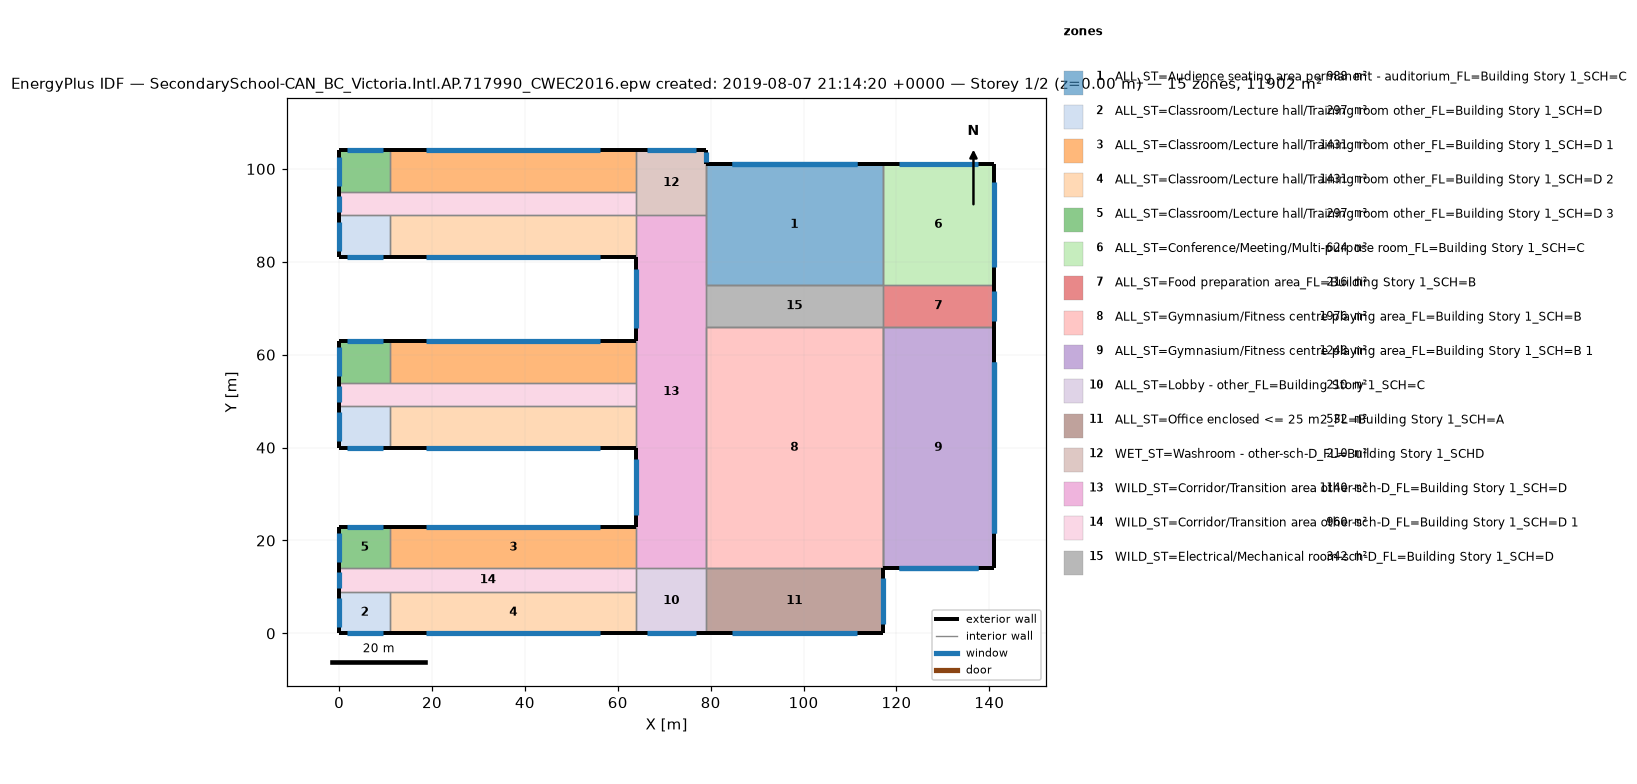
=== STOREY PLAN SPEC (per zone: floor XY polygon, exterior-wall plan segments, windows/doors) ===
zone 1: ALL_ST=Audience seating area permanent - auditorium_FL=Building Story 1_SCH=C  (988.0 m²)
  floor: (117.00, 101.00) (117.00, 75.00) (79.00, 75.00) (79.00, 101.00)
  exterior wall: (117.00, 101.00) – (79.00, 101.00)  [38.0 m] x2 surfaces
    window: (111.42, 101.00) – (84.58, 101.00)  [30.4 m²] x2
  interior walls: 8
zone 2: ALL_ST=Classroom/Lecture hall/Training room other_FL=Building Story 1_SCH=D  (297.0 m²)
  floor: (11.00, 9.00) (11.00, 0.00) (0.00, 0.00) (0.00, 9.00)
  floor: (11.00, 49.00) (11.00, 40.00) (0.00, 40.00) (0.00, 49.00)
  floor: (11.00, 90.00) (11.00, 81.00) (0.00, 81.00) (0.00, 90.00)
  exterior wall: (0.00, 0.00) – (11.00, 0.00)  [11.0 m]
    window: (1.63, 0.00) – (9.37, 0.00)  [8.8 m²]
  exterior wall: (0.00, 9.00) – (0.00, 0.00)  [9.0 m]
    window: (0.00, 7.66) – (0.00, 1.34)  [7.2 m²]
  exterior wall: (0.00, 40.00) – (11.00, 40.00)  [11.0 m]
    window: (1.63, 40.00) – (9.37, 40.00)  [8.8 m²]
  exterior wall: (0.00, 49.00) – (0.00, 40.00)  [9.0 m]
    window: (0.00, 47.66) – (0.00, 41.34)  [7.2 m²]
  exterior wall: (0.00, 81.00) – (11.00, 81.00)  [11.0 m]
    window: (1.63, 81.00) – (9.37, 81.00)  [8.8 m²]
  exterior wall: (0.00, 90.00) – (0.00, 81.00)  [9.0 m]
    window: (0.00, 88.66) – (0.00, 82.34)  [7.2 m²]
  interior walls: 6
zone 3: ALL_ST=Classroom/Lecture hall/Training room other_FL=Building Story 1_SCH=D 1  (1431.0 m²)
  floor: (64.00, 23.00) (64.00, 14.00) (11.00, 14.00) (11.00, 23.00)
  floor: (64.00, 63.00) (64.00, 54.00) (11.00, 54.00) (11.00, 63.00)
  floor: (64.00, 104.00) (64.00, 95.00) (11.00, 95.00) (11.00, 104.00)
  exterior wall: (64.00, 23.00) – (11.00, 23.00)  [53.0 m]
    window: (56.22, 23.00) – (18.78, 23.00)  [42.4 m²]
  exterior wall: (64.00, 63.00) – (11.00, 63.00)  [53.0 m]
    window: (56.22, 63.00) – (18.78, 63.00)  [42.4 m²]
  exterior wall: (64.00, 104.00) – (11.00, 104.00)  [53.0 m]
    window: (56.22, 104.00) – (18.78, 104.00)  [42.4 m²]
  interior walls: 9
zone 4: ALL_ST=Classroom/Lecture hall/Training room other_FL=Building Story 1_SCH=D 2  (1431.0 m²)
  floor: (64.00, 9.00) (64.00, 0.00) (11.00, 0.00) (11.00, 9.00)
  floor: (64.00, 49.00) (64.00, 40.00) (11.00, 40.00) (11.00, 49.00)
  floor: (64.00, 90.00) (64.00, 81.00) (11.00, 81.00) (11.00, 90.00)
  exterior wall: (11.00, 0.00) – (64.00, 0.00)  [53.0 m]
    window: (18.78, 0.00) – (56.22, 0.00)  [42.4 m²]
  exterior wall: (11.00, 40.00) – (64.00, 40.00)  [53.0 m]
    window: (18.78, 40.00) – (56.22, 40.00)  [42.4 m²]
  exterior wall: (11.00, 81.00) – (64.00, 81.00)  [53.0 m]
    window: (18.78, 81.00) – (56.22, 81.00)  [42.4 m²]
  interior walls: 9
zone 5: ALL_ST=Classroom/Lecture hall/Training room other_FL=Building Story 1_SCH=D 3  (297.0 m²)
  floor: (11.00, 23.00) (11.00, 14.00) (0.00, 14.00) (0.00, 23.00)
  floor: (11.00, 63.00) (11.00, 54.00) (0.00, 54.00) (0.00, 63.00)
  floor: (11.00, 104.00) (11.00, 95.00) (0.00, 95.00) (0.00, 104.00)
  exterior wall: (11.00, 23.00) – (0.00, 23.00)  [11.0 m]
    window: (9.37, 23.00) – (1.63, 23.00)  [8.8 m²]
  exterior wall: (0.00, 23.00) – (0.00, 14.00)  [9.0 m]
    window: (0.00, 21.66) – (0.00, 15.34)  [7.2 m²]
  exterior wall: (11.00, 63.00) – (0.00, 63.00)  [11.0 m]
    window: (9.37, 63.00) – (1.63, 63.00)  [8.8 m²]
  exterior wall: (0.00, 63.00) – (0.00, 54.00)  [9.0 m]
    window: (0.00, 61.66) – (0.00, 55.34)  [7.2 m²]
  exterior wall: (11.00, 104.00) – (0.00, 104.00)  [11.0 m]
    window: (9.37, 104.00) – (1.63, 104.00)  [8.8 m²]
  exterior wall: (0.00, 104.00) – (0.00, 95.00)  [9.0 m]
    window: (0.00, 102.66) – (0.00, 96.34)  [7.2 m²]
  interior walls: 6
zone 6: ALL_ST=Conference/Meeting/Multi-purpose room_FL=Building Story 1_SCH=C  (624.0 m²)
  floor: (141.00, 101.00) (141.00, 75.00) (117.00, 75.00) (117.00, 101.00)
  exterior wall: (141.00, 75.00) – (141.00, 101.00)  [26.0 m]
    window: (141.00, 78.83) – (141.00, 97.17)  [20.8 m²]
  exterior wall: (141.00, 101.00) – (117.00, 101.00)  [24.0 m]
    window: (137.47, 101.00) – (120.53, 101.00)  [19.2 m²]
  interior walls: 2
zone 7: ALL_ST=Food preparation area_FL=Building Story 1_SCH=B  (216.0 m²)
  floor: (141.00, 75.00) (141.00, 66.00) (117.00, 66.00) (117.00, 75.00)
  exterior wall: (141.00, 66.00) – (141.00, 75.00)  [9.0 m]
    window: (141.00, 67.34) – (141.00, 73.66)  [7.2 m²]
  interior walls: 3
zone 8: ALL_ST=Gymnasium/Fitness centre playing area_FL=Building Story 1_SCH=B  (1976.0 m²)
  floor: (117.00, 66.00) (117.00, 14.00) (79.00, 14.00) (79.00, 66.00)
  interior walls: 8
zone 9: ALL_ST=Gymnasium/Fitness centre playing area_FL=Building Story 1_SCH=B 1  (1248.0 m²)
  floor: (141.00, 66.00) (141.00, 14.00) (117.00, 14.00) (117.00, 66.00)
  exterior wall: (117.00, 14.00) – (141.00, 14.00)  [24.0 m] x2 surfaces
    window: (120.53, 14.00) – (137.47, 14.00)  [19.2 m²] x2
  exterior wall: (141.00, 14.00) – (141.00, 66.00)  [52.0 m] x2 surfaces
    window: (141.00, 21.63) – (141.00, 58.37)  [41.6 m²] x2
  interior walls: 4
zone 10: ALL_ST=Lobby - other_FL=Building Story 1_SCH=C  (210.0 m²)
  floor: (79.00, 14.00) (79.00, 0.00) (64.00, 0.00) (64.00, 14.00)
  exterior wall: (64.00, 0.00) – (79.00, 0.00)  [15.0 m]
    window: (66.21, 0.00) – (76.79, 0.00)  [12.0 m²]
  interior walls: 4
zone 11: ALL_ST=Office enclosed <= 25 m2_FL=Building Story 1_SCH=A  (532.0 m²)
  floor: (117.00, 14.00) (117.00, 0.00) (79.00, 0.00) (79.00, 14.00)
  exterior wall: (79.00, 0.00) – (117.00, 0.00)  [38.0 m]
    window: (84.58, 0.00) – (111.42, 0.00)  [30.4 m²]
  exterior wall: (117.00, 0.00) – (117.00, 14.00)  [14.0 m]
    window: (117.00, 2.07) – (117.00, 11.93)  [11.2 m²]
  interior walls: 2
zone 12: WET_ST=Washroom - other-sch-D_FL=Building Story 1_SCHD  (210.0 m²)
  floor: (79.00, 104.00) (79.00, 90.00) (64.00, 90.00) (64.00, 104.00)
  exterior wall: (79.00, 101.00) – (79.00, 104.00)  [3.0 m]
    window: (79.00, 101.46) – (79.00, 103.54)  [2.4 m²]
  exterior wall: (79.00, 104.00) – (64.00, 104.00)  [15.0 m]
    window: (76.79, 104.00) – (66.21, 104.00)  [12.0 m²]
  interior walls: 4
zone 13: WILD_ST=Corridor/Transition area other-sch-D_FL=Building Story 1_SCH=D  (1140.0 m²)
  floor: (79.00, 90.00) (79.00, 14.00) (64.00, 14.00) (64.00, 90.00)
  exterior wall: (64.00, 40.00) – (64.00, 23.00)  [17.0 m]
    window: (64.00, 37.49) – (64.00, 25.51)  [13.6 m²]
  exterior wall: (64.00, 81.00) – (64.00, 63.00)  [18.0 m]
    window: (64.00, 78.35) – (64.00, 65.65)  [14.4 m²]
  interior walls: 10
zone 14: WILD_ST=Corridor/Transition area other-sch-D_FL=Building Story 1_SCH=D 1  (960.0 m²)
  floor: (64.00, 14.00) (64.00, 9.00) (0.00, 9.00) (0.00, 14.00)
  floor: (64.00, 54.00) (64.00, 49.00) (0.00, 49.00) (0.00, 54.00)
  floor: (64.00, 95.00) (64.00, 90.00) (0.00, 90.00) (0.00, 95.00)
  exterior wall: (0.00, 14.00) – (0.00, 9.00)  [5.0 m]
    window: (0.00, 13.25) – (0.00, 9.75)  [4.0 m²]
  exterior wall: (0.00, 54.00) – (0.00, 49.00)  [5.0 m]
    window: (0.00, 53.25) – (0.00, 49.75)  [4.0 m²]
  exterior wall: (0.00, 95.00) – (0.00, 90.00)  [5.0 m]
    window: (0.00, 94.25) – (0.00, 90.75)  [4.0 m²]
  interior walls: 15
zone 15: WILD_ST=Electrical/Mechanical room-sch-D_FL=Building Story 1_SCH=D  (342.0 m²)
  floor: (117.00, 75.00) (117.00, 66.00) (79.00, 66.00) (79.00, 75.00)
  interior walls: 4

=== DERIVED (storey summary) ===
Building: SecondarySchool-CAN_BC_Victoria.Intl.AP.717990_CWEC2016.epw created: 2019-08-07 21:14:20 +0000
Storey: 1 of 2  (floor level z = 0.00 m)
Storey gross floor area: 11902.0 m²
Zones on this storey: 15
  - ALL_ST=Audience seating area permanent - auditorium_FL=Building Story 1_SCH=C: floor 988.0 m²; exterior wall 38.0 m (304.0 m²); 2 window(s) 60.8 m²; WWR 20.0%
  - ALL_ST=Classroom/Lecture hall/Training room other_FL=Building Story 1_SCH=D: floor 297.0 m²; exterior wall 60.0 m (240.0 m²); 6 window(s) 48.0 m²; WWR 20.0%
  - ALL_ST=Classroom/Lecture hall/Training room other_FL=Building Story 1_SCH=D 1: floor 1431.0 m²; exterior wall 159.0 m (636.0 m²); 3 window(s) 127.2 m²; WWR 20.0%
  - ALL_ST=Classroom/Lecture hall/Training room other_FL=Building Story 1_SCH=D 2: floor 1431.0 m²; exterior wall 159.0 m (636.0 m²); 3 window(s) 127.2 m²; WWR 20.0%
  - ALL_ST=Classroom/Lecture hall/Training room other_FL=Building Story 1_SCH=D 3: floor 297.0 m²; exterior wall 60.0 m (240.0 m²); 6 window(s) 48.0 m²; WWR 20.0%
  - ALL_ST=Conference/Meeting/Multi-purpose room_FL=Building Story 1_SCH=C: floor 624.0 m²; exterior wall 50.0 m (200.0 m²); 2 window(s) 40.0 m²; WWR 20.0%
  - ALL_ST=Food preparation area_FL=Building Story 1_SCH=B: floor 216.0 m²; exterior wall 9.0 m (36.0 m²); 1 window(s) 7.2 m²; WWR 20.0%
  - ALL_ST=Gymnasium/Fitness centre playing area_FL=Building Story 1_SCH=B: floor 1976.0 m²
  - ALL_ST=Gymnasium/Fitness centre playing area_FL=Building Story 1_SCH=B 1: floor 1248.0 m²; exterior wall 76.0 m (608.0 m²); 4 window(s) 121.6 m²; WWR 20.0%
  - ALL_ST=Lobby - other_FL=Building Story 1_SCH=C: floor 210.0 m²; exterior wall 15.0 m (60.0 m²); 1 window(s) 12.0 m²; WWR 20.0%
  - ALL_ST=Office enclosed <= 25 m2_FL=Building Story 1_SCH=A: floor 532.0 m²; exterior wall 52.0 m (208.0 m²); 2 window(s) 41.6 m²; WWR 20.0%
  - WET_ST=Washroom - other-sch-D_FL=Building Story 1_SCHD: floor 210.0 m²; exterior wall 18.0 m (72.0 m²); 2 window(s) 14.4 m²; WWR 20.0%
  - WILD_ST=Corridor/Transition area other-sch-D_FL=Building Story 1_SCH=D: floor 1140.0 m²; exterior wall 35.0 m (140.0 m²); 2 window(s) 28.0 m²; WWR 20.0%
  - WILD_ST=Corridor/Transition area other-sch-D_FL=Building Story 1_SCH=D 1: floor 960.0 m²; exterior wall 15.0 m (60.0 m²); 3 window(s) 12.0 m²; WWR 20.0%
  - WILD_ST=Electrical/Mechanical room-sch-D_FL=Building Story 1_SCH=D: floor 342.0 m²
Zone adjacency (shared interzone walls):
  - ALL_ST=Audience seating area permanent - auditorium_FL=Building Story 1_SCH=C ↔ ALL_ST=Conference/Meeting/Multi-purpose room_FL=Building Story 1_SCH=C
  - ALL_ST=Audience seating area permanent - auditorium_FL=Building Story 1_SCH=C ↔ WET_ST=Washroom - other-sch-D_FL=Building Story 1_SCHD
  - ALL_ST=Audience seating area permanent - auditorium_FL=Building Story 1_SCH=C ↔ WILD_ST=Corridor/Transition area other-sch-D_FL=Building Story 1_SCH=D
  - ALL_ST=Audience seating area permanent - auditorium_FL=Building Story 1_SCH=C ↔ WILD_ST=Electrical/Mechanical room-sch-D_FL=Building Story 1_SCH=D
  - ALL_ST=Classroom/Lecture hall/Training room other_FL=Building Story 1_SCH=D ↔ ALL_ST=Classroom/Lecture hall/Training room other_FL=Building Story 1_SCH=D 2
  - ALL_ST=Classroom/Lecture hall/Training room other_FL=Building Story 1_SCH=D ↔ WILD_ST=Corridor/Transition area other-sch-D_FL=Building Story 1_SCH=D 1
  - ALL_ST=Classroom/Lecture hall/Training room other_FL=Building Story 1_SCH=D 1 ↔ ALL_ST=Classroom/Lecture hall/Training room other_FL=Building Story 1_SCH=D 3
  - ALL_ST=Classroom/Lecture hall/Training room other_FL=Building Story 1_SCH=D 1 ↔ WET_ST=Washroom - other-sch-D_FL=Building Story 1_SCHD
  - ALL_ST=Classroom/Lecture hall/Training room other_FL=Building Story 1_SCH=D 1 ↔ WILD_ST=Corridor/Transition area other-sch-D_FL=Building Story 1_SCH=D
  - ALL_ST=Classroom/Lecture hall/Training room other_FL=Building Story 1_SCH=D 1 ↔ WILD_ST=Corridor/Transition area other-sch-D_FL=Building Story 1_SCH=D 1
  - ALL_ST=Classroom/Lecture hall/Training room other_FL=Building Story 1_SCH=D 2 ↔ ALL_ST=Lobby - other_FL=Building Story 1_SCH=C
  - ALL_ST=Classroom/Lecture hall/Training room other_FL=Building Story 1_SCH=D 2 ↔ WILD_ST=Corridor/Transition area other-sch-D_FL=Building Story 1_SCH=D
  - ALL_ST=Classroom/Lecture hall/Training room other_FL=Building Story 1_SCH=D 2 ↔ WILD_ST=Corridor/Transition area other-sch-D_FL=Building Story 1_SCH=D 1
  - ALL_ST=Classroom/Lecture hall/Training room other_FL=Building Story 1_SCH=D 3 ↔ WILD_ST=Corridor/Transition area other-sch-D_FL=Building Story 1_SCH=D 1
  - ALL_ST=Conference/Meeting/Multi-purpose room_FL=Building Story 1_SCH=C ↔ ALL_ST=Food preparation area_FL=Building Story 1_SCH=B
  - ALL_ST=Food preparation area_FL=Building Story 1_SCH=B ↔ ALL_ST=Gymnasium/Fitness centre playing area_FL=Building Story 1_SCH=B 1
  - ALL_ST=Food preparation area_FL=Building Story 1_SCH=B ↔ WILD_ST=Electrical/Mechanical room-sch-D_FL=Building Story 1_SCH=D
  - ALL_ST=Gymnasium/Fitness centre playing area_FL=Building Story 1_SCH=B ↔ ALL_ST=Gymnasium/Fitness centre playing area_FL=Building Story 1_SCH=B 1
  - ALL_ST=Gymnasium/Fitness centre playing area_FL=Building Story 1_SCH=B ↔ ALL_ST=Office enclosed <= 25 m2_FL=Building Story 1_SCH=A
  - ALL_ST=Gymnasium/Fitness centre playing area_FL=Building Story 1_SCH=B ↔ WILD_ST=Corridor/Transition area other-sch-D_FL=Building Story 1_SCH=D
  - ALL_ST=Gymnasium/Fitness centre playing area_FL=Building Story 1_SCH=B ↔ WILD_ST=Electrical/Mechanical room-sch-D_FL=Building Story 1_SCH=D
  - ALL_ST=Lobby - other_FL=Building Story 1_SCH=C ↔ ALL_ST=Office enclosed <= 25 m2_FL=Building Story 1_SCH=A
  - ALL_ST=Lobby - other_FL=Building Story 1_SCH=C ↔ WILD_ST=Corridor/Transition area other-sch-D_FL=Building Story 1_SCH=D
  - ALL_ST=Lobby - other_FL=Building Story 1_SCH=C ↔ WILD_ST=Corridor/Transition area other-sch-D_FL=Building Story 1_SCH=D 1
  - WET_ST=Washroom - other-sch-D_FL=Building Story 1_SCHD ↔ WILD_ST=Corridor/Transition area other-sch-D_FL=Building Story 1_SCH=D
  - WET_ST=Washroom - other-sch-D_FL=Building Story 1_SCHD ↔ WILD_ST=Corridor/Transition area other-sch-D_FL=Building Story 1_SCH=D 1
  - WILD_ST=Corridor/Transition area other-sch-D_FL=Building Story 1_SCH=D ↔ WILD_ST=Corridor/Transition area other-sch-D_FL=Building Story 1_SCH=D 1
  - WILD_ST=Corridor/Transition area other-sch-D_FL=Building Story 1_SCH=D ↔ WILD_ST=Electrical/Mechanical room-sch-D_FL=Building Story 1_SCH=D